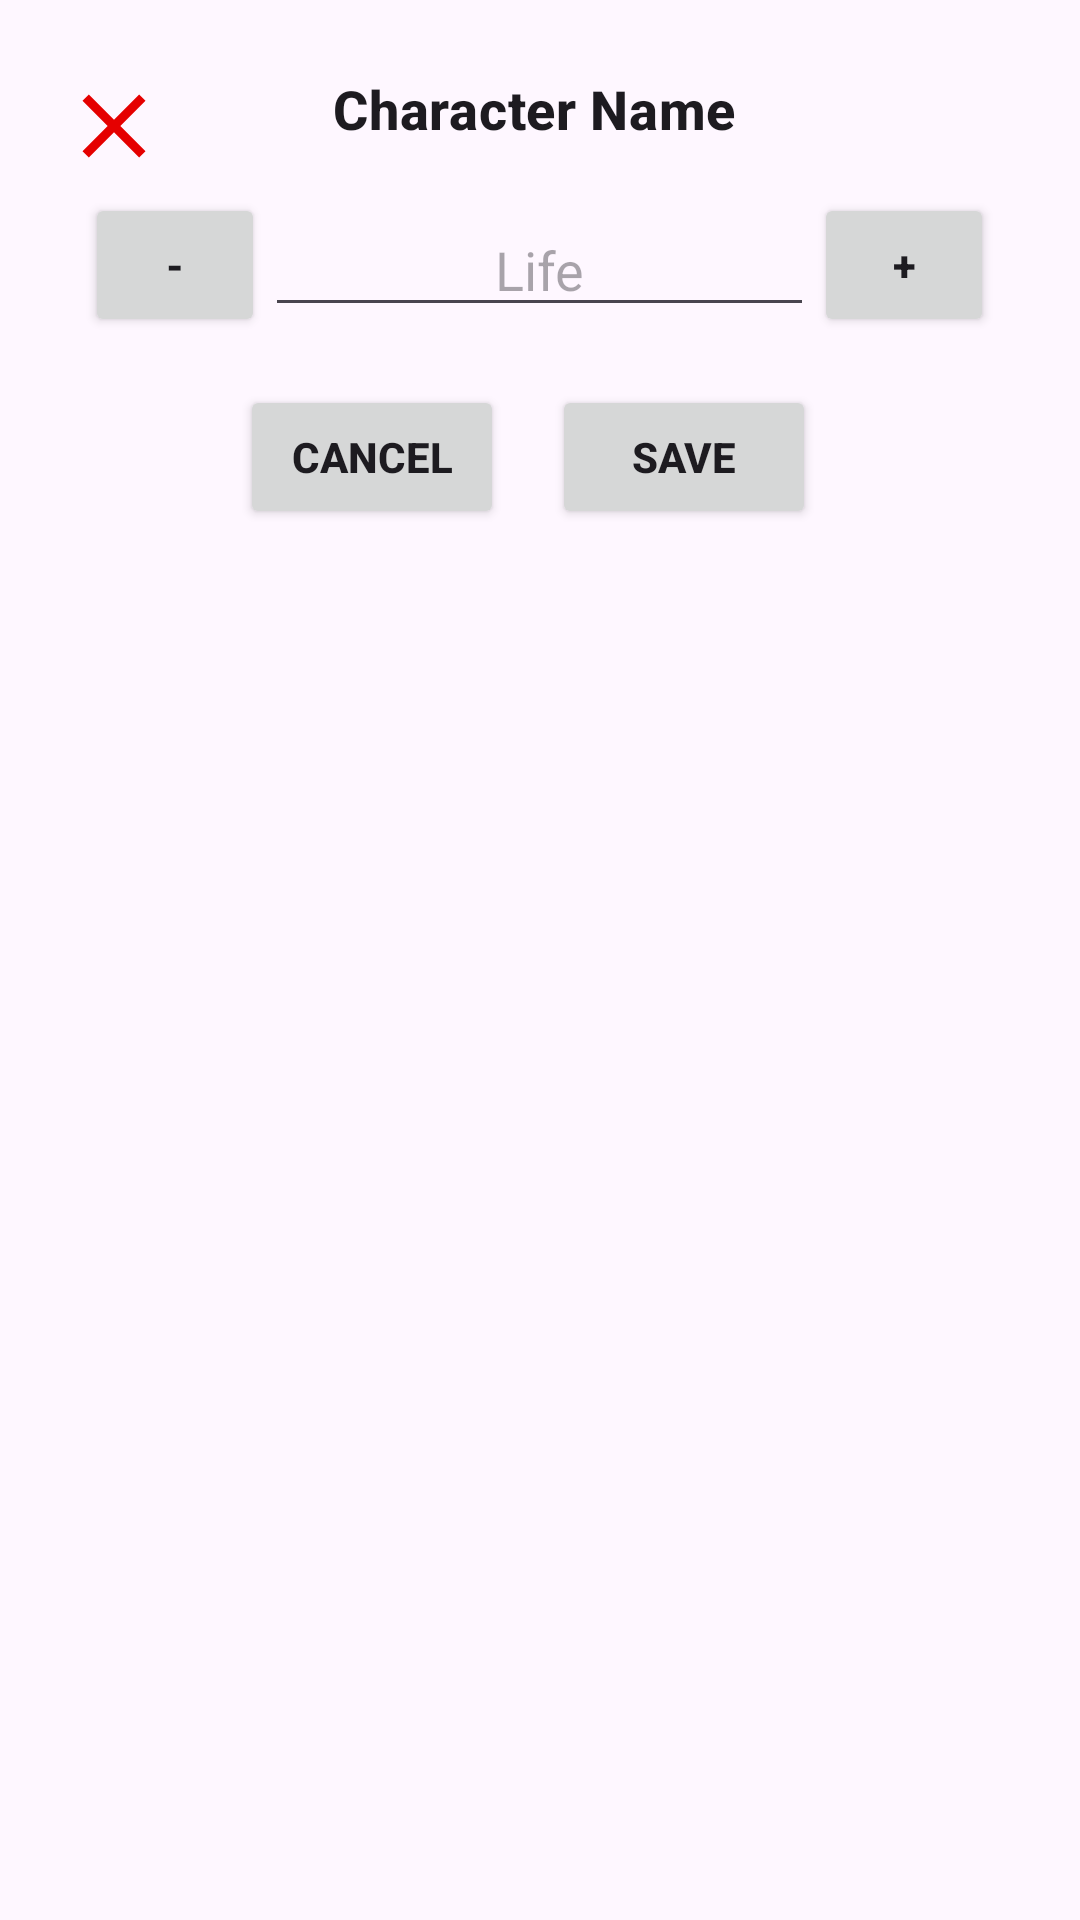

Reconstruct the res/layout file that produces this screen, plus the resources it refers to.
<!-- AndroidManifest.xml: application theme Theme.RolInitiative -->
<!-- res/layout/popup_edit_initiative.xml -->
<?xml version="1.0" encoding="utf-8"?>
<LinearLayout xmlns:android="http://schemas.android.com/apk/res/android"
    android:layout_width="match_parent"
    android:layout_height="wrap_content"
    android:orientation="vertical"
    android:padding="16dp">


    <RelativeLayout
        android:id="@+id/layoutTitleAddToFolder"
        android:layout_width="match_parent"
        android:layout_height="wrap_content"
        android:layout_marginTop="8dp"
        android:layout_marginStart="4dp"
        android:layout_marginEnd="8dp"
        android:orientation="horizontal">

        <ImageButton
            android:id="@+id/buttonDiceClose"
            android:layout_width="wrap_content"
            android:layout_height="wrap_content"
            android:layout_alignParentStart="true"
            android:src="@drawable/ic_button_close"
            android:background="@null"
            android:contentDescription="@string/close_folders"/>

        <TextView
            android:id="@+id/character_name_initiative"
            android:layout_width="match_parent"
            android:layout_height="wrap_content"
            android:gravity="center"
            android:text="Character Name"
            android:textSize="18sp"
            android:textStyle="bold"
            android:textAppearance="?attr/textAppearanceHeadline6"
            android:layout_centerInParent="true"
            android:paddingBottom="16dp"/>

    </RelativeLayout>


    <LinearLayout
        android:layout_width="match_parent"
        android:layout_height="wrap_content"
        android:orientation="horizontal"
        android:gravity="center">

        <Button
            android:id="@+id/button_decrease_initiative"
            android:layout_width="60dp"
            android:layout_height="wrap_content"
            android:text="@string/reduce_button_description"
            android:textStyle="bold"/>

        <EditText
            android:id="@+id/edit_initiative"
            android:layout_width="183dp"
            android:layout_height="wrap_content"
            android:gravity="center"
            android:hint="Life"
            android:inputType="number|numberSigned"  />

        <Button
            android:id="@+id/button_increase_initiative"
            android:layout_width="60dp"
            android:layout_height="wrap_content"
            android:text="@string/increment_button_description"
            android:textStyle="bold" />

    </LinearLayout>

    <LinearLayout
        android:layout_width="match_parent"
        android:layout_height="wrap_content"
        android:orientation="horizontal"
        android:gravity="center"
        android:paddingTop="16dp"
        android:layout_marginEnd="8dp">

        <Button
            android:id="@+id/button_cancel_initiative"
            android:layout_width="wrap_content"
            android:layout_height="wrap_content"
            android:text="@string/cancel_buttons"
            android:textStyle="bold"
            android:layout_marginStart="8dp"
            android:layout_marginEnd="8dp"/>

        <Button
            android:id="@+id/button_save_initiative"
            android:layout_width="wrap_content"
            android:layout_height="wrap_content"
            android:text="@string/save_buttons"
            android:textStyle="bold"
            android:layout_marginStart="8dp"
            android:layout_marginEnd="8dp"/>

    </LinearLayout>

</LinearLayout>
<!-- resources referenced by this layout -->
<resources>
  <!-- drawable ic_button_close (drawable) -->
  <vector xmlns:android="http://schemas.android.com/apk/res/android"
      android:width="36dp"
      android:height="36dp"
      android:viewportWidth="24"
      android:viewportHeight="24">
      <path
          android:fillColor="#E50000"
          android:pathData="M19,6.41L17.59,5L12,10.59L6.41,5L5,6.41L10.59,12L5,17.59L6.41,19L12,13.41L17.59,19L19,17.59L13.41,12L19,6.41z"/>
  </vector>
  <string name="cancel_buttons">Cancel</string>
  <string name="close_folders">Close popup</string>
  <string name="increment_button_description" translatable="false">+</string>
  <string name="reduce_button_description" translatable="false">-</string>
  <string name="save_buttons">Save</string>
  <style name="Theme.RolInitiative" parent="Base.Theme.RolInitiative" />
  <style name="Base.Theme.RolInitiative" parent="Theme.Material3.DayNight.NoActionBar">
          
          
      </style>
</resources>
